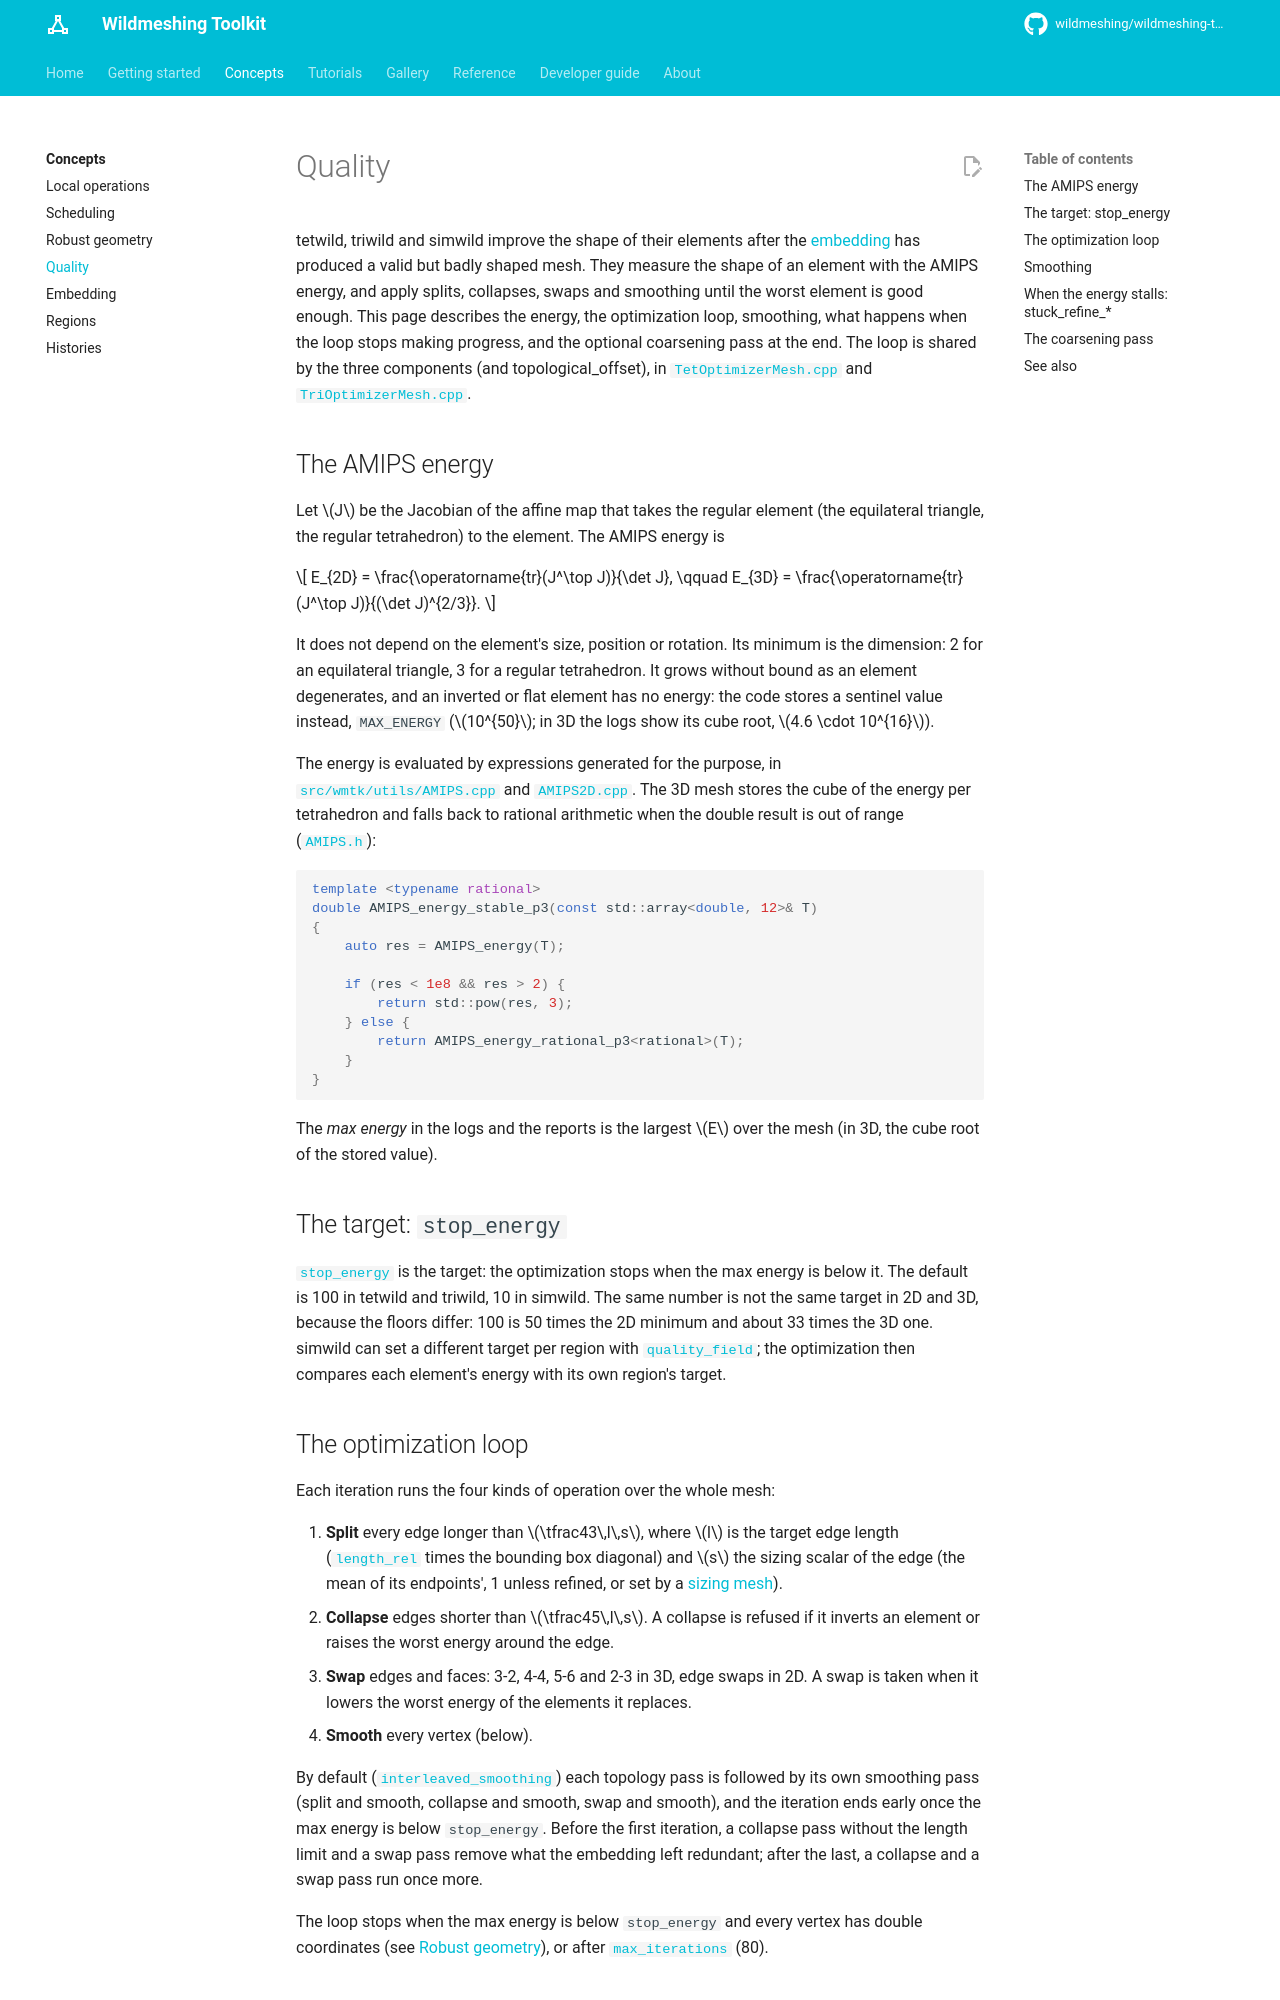

repository: wildmeshing/wildmeshing-toolkit · page: concepts/quality/index.html · generator: mkdocs

# Quality

tetwild, triwild and simwild improve the shape of their elements after the
[embedding](embedding.md) has produced a valid but badly shaped mesh. They measure the shape of an
element with the AMIPS energy, and apply splits, collapses, swaps and smoothing until the worst
element is good enough. This page describes the energy, the optimization loop, smoothing, what
happens when the loop stops making progress, and the optional coarsening pass at the end. The
loop is shared by the three components (and topological_offset), in
[`TetOptimizerMesh.cpp`](https://github.com/wildmeshing/wildmeshing-toolkit/blob/main/src/wmtk/TetOptimizerMesh.cpp)
and
[`TriOptimizerMesh.cpp`](https://github.com/wildmeshing/wildmeshing-toolkit/blob/main/src/wmtk/TriOptimizerMesh.cpp).

## The AMIPS energy

Let \(J\) be the Jacobian of the affine map that takes the regular element (the equilateral
triangle, the regular tetrahedron) to the element. The AMIPS energy is

\[
E_{2D} = \frac{\operatorname{tr}(J^\top J)}{\det J},
\qquad
E_{3D} = \frac{\operatorname{tr}(J^\top J)}{(\det J)^{2/3}}.
\]

It does not depend on the element's size, position or rotation. Its minimum is the dimension: 2
for an equilateral triangle, 3 for a regular tetrahedron. It grows without bound as an element
degenerates, and an inverted or flat element has no energy: the code stores a sentinel value
instead, `MAX_ENERGY` (\(10^{50}\); in 3D the logs show its cube root, \(4.6 \cdot 10^{16}\)).

The energy is evaluated by expressions generated for the purpose, in
[`src/wmtk/utils/AMIPS.cpp`](https://github.com/wildmeshing/wildmeshing-toolkit/blob/main/src/wmtk/utils/AMIPS.cpp)
and
[`AMIPS2D.cpp`](https://github.com/wildmeshing/wildmeshing-toolkit/blob/main/src/wmtk/utils/AMIPS2D.cpp).
The 3D mesh stores the cube of the energy per tetrahedron and falls back to rational arithmetic
when the double result is out of range
([`AMIPS.h`](https://github.com/wildmeshing/wildmeshing-toolkit/blob/main/src/wmtk/utils/AMIPS.h)):

```cpp
template <typename rational>
double AMIPS_energy_stable_p3(const std::array<double, 12>& T)
{
    auto res = AMIPS_energy(T);

    if (res < 1e8 && res > 2) {
        return std::pow(res, 3);
    } else {
        return AMIPS_energy_rational_p3<rational>(T);
    }
}
```

The *max energy* in the logs and the reports is the largest \(E\) over the mesh (in 3D, the cube
root of the stored value).

## The target: `stop_energy`

[`stop_energy`](../reference/tetwild.md#stop_energy) is the target: the optimization stops when
the max energy is below it. The default is 100 in tetwild and triwild, 10 in simwild. The same
number is not the same target in 2D and 3D, because the floors differ: 100 is 50 times the 2D
minimum and about 33 times the 3D one. simwild can set a different target per region with
[`quality_field`](../reference/simwild.md#quality_field); the optimization then compares each
element's energy with its own region's target.

## The optimization loop

Each iteration runs the four kinds of operation over the whole mesh:

1. **Split** every edge longer than \(\tfrac43\,l\,s\), where \(l\) is the target edge length
   ([`length_rel`](../reference/tetwild.md#length_rel) times the bounding box diagonal) and \(s\)
   the sizing scalar of the edge (the mean of its endpoints', 1 unless refined, or set by a
   [sizing mesh](../tutorials/workflows/sizing-mesh.md)).
2. **Collapse** edges shorter than \(\tfrac45\,l\,s\). A collapse is refused if it inverts an
   element or raises the worst energy around the edge.
3. **Swap** edges and faces: 3-2, 4-4, 5-6 and 2-3 in 3D, edge swaps in 2D. A swap is taken when
   it lowers the worst energy of the elements it replaces.
4. **Smooth** every vertex (below).

By default ([`interleaved_smoothing`](../reference/tetwild.md#interleaved_smoothing)) each
topology pass is followed by its own smoothing pass (split and smooth, collapse and smooth, swap
and smooth), and the iteration ends early once the max energy is below `stop_energy`. Before the
first iteration, a collapse pass without the length limit and a swap pass remove what the
embedding left redundant; after the last, a collapse and a swap pass run once more.

The loop stops when the max energy is below `stop_energy` and every vertex has double
coordinates (see [Robust geometry](robust-geometry.md#exact-and-rounded-positions)), or after
[`max_iterations`](../reference/tetwild.md#max_iterations) (80).
